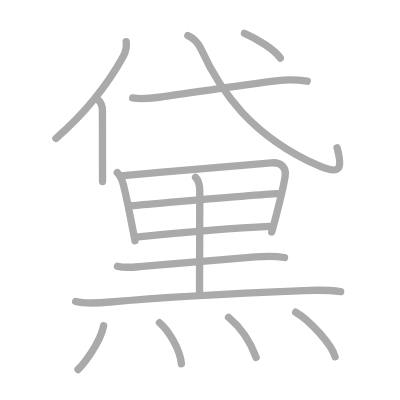
t = 0.00 s
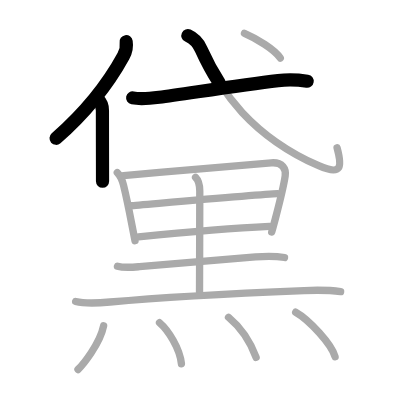
t = 3.25 s
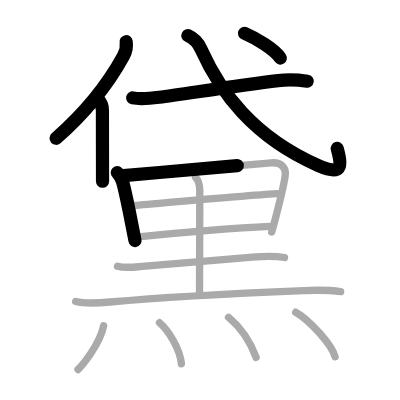
t = 6.50 s
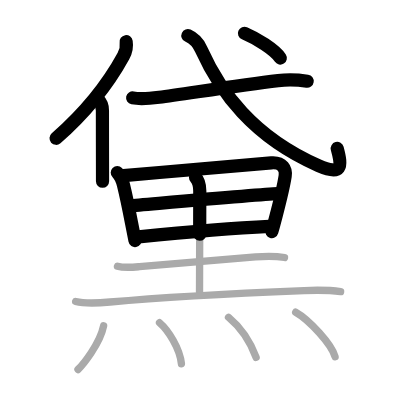
t = 9.50 s
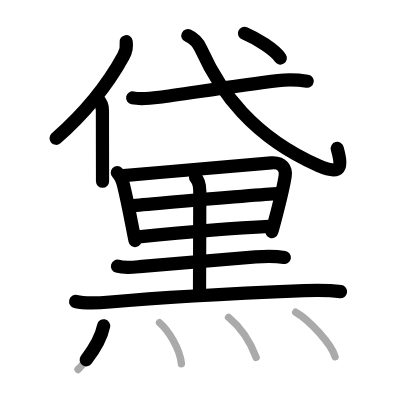
t = 12.75 s
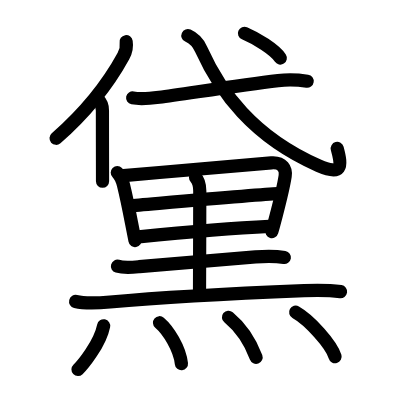
t = 16.00 s

The animated SVG that drew these frames (rendered in a browser with its animation timeline set to each time). Animation: 16 SMIL elements (animate=16); one cycle of 16.00 s.

<?xml version="1.0" standalone="no"?>
<!DOCTYPE svg PUBLIC "-//W3C//DTD SVG 1.1//EN"   "http://www.w3.org/Graphics/SVG/1.1/DTD/svg11.dtd">
<svg width="400px" height="400px"  version="1.1" xmlns="http://www.w3.org/2000/svg">
  <defs>
    <marker id="Triangle" viewBox="0 0 10 10" refX="0" refY="5" markerUnits="strokeWidth" markerWidth="3" style="stroke-opacity:0%;fill:#aaaaaa;" markerHeight="2" orient="auto">
      <path d="M 0 0 L 10 5 L 0 10 z" />
    </marker>
    
    <marker id="Arrow" viewBox="0 0 10 10" refX="5" refY="5" markerUnits="strokeWidth" markerWidth="1.8" style="stroke-opacity:0%;fill:#770000;" markerHeight="2" orient="auto">
      <path d="M 0 4 L 6 4 L 4 1 L 10 5 L 4 9 L 6 6 L 0 6 z" />
        <circle cx="5" cy="5" r="5" />
      </marker>
    
    <marker id="TriangleRed" viewBox="0 0 10 10" refX="0" refY="5" markerUnits="strokeWidth" markerWidth="3" style="stroke-opacity:0%;fill:#CC0000;" markerHeight="2" orient="auto">
      <path d="M 0 0 L 10 5 L 0 10 z" />
    </marker>
    
    <marker id="ArrowRed" viewBox="0 0 10 10" refX="5" refY="5" markerUnits="strokeWidth" markerWidth="1.8" style="stroke-opacity:0%;fill:#CC0000;" markerHeight="2" orient="auto">
      <path d="M 0 4 L 6 4 L 4 1 L 10 5 L 4 9 L 6 6 L 0 6 z" />
        <circle cx="5" cy="5" r="5" />
      </marker>
    
  </defs>
  
  <path style="fill:#ffffff; fill-opacity:100%; fill-rule:evenodd; stroke-width:0;" d="M 0 0 L 400px 0 L 400px 400px L 0 400px L 0 0" />

  <g transform="scale(3.6697247706422 3.6697247706422)">
<path style="fill:none; fill-opacity:0%; fill-rule:evenodd; stroke:#aaaaaa; stroke-opacity:100%; stroke-width: 1.5pt; stroke-linejoin:round; stroke-linecap:round;" d="M34.38 11.36c0.21 1.31-0.11 2.74-0.74 3.89c-3.52 6.44-8.48 13.78-18.4 22.47"></path>
<path style="fill:none; fill-opacity:0%; fill-rule:evenodd; stroke:#aaaaaa; stroke-opacity:100%; stroke-width: 1.5pt; stroke-linejoin:round; stroke-linecap:round;" d="M26.83 27.26c0.74 0.74 1.08 1.56 1.08 2.82c0 3.73 0.01 9.31 0.02 13.87c0 2.16 0.01 4.09 0.01 5.5"></path>
<path style="fill:none; fill-opacity:0%; fill-rule:evenodd; stroke:#aaaaaa; stroke-opacity:100%; stroke-width: 1.5pt; stroke-linejoin:round; stroke-linecap:round;" d="M36.15 26.67c2.33 0.46 4.91 0.13 7.24-0.17c6.58-0.85 21.56-3.26 32.39-4.54c2.61-0.31 5.35-0.23 7.94 0.18"></path>
<path style="fill:none; fill-opacity:0%; fill-rule:evenodd; stroke:#aaaaaa; stroke-opacity:100%; stroke-width: 1.5pt; stroke-linejoin:round; stroke-linecap:round;" d="M51.2 9.7c1.74 0.78 2.88 2.13 3.58 3.68C60 24.95 68.75 37.2 86.84 45.16c6.39 2.81 6.41 0.28 5.01-4.88"></path>
<path style="fill:none; fill-opacity:0%; fill-rule:evenodd; stroke:#aaaaaa; stroke-opacity:100%; stroke-width: 1.5pt; stroke-linejoin:round; stroke-linecap:round;" d="M66.62 9.07c3.18 1.35 8.27 4.44 9.76 6.75"></path>
<path style="fill:none; fill-opacity:0%; fill-rule:evenodd; stroke:#aaaaaa; stroke-opacity:100%; stroke-width: 1.5pt; stroke-linejoin:round; stroke-linecap:round;" d="M31.96 47.02c0.92 0.92 1.47 2.54 1.68 3.38c0.96 3.93 1.54 6.92 2.22 10.45c0.28 1.45 0.58 3 0.93 4.74"></path>
<path style="fill:none; fill-opacity:0%; fill-rule:evenodd; stroke:#aaaaaa; stroke-opacity:100%; stroke-width: 1.5pt; stroke-linejoin:round; stroke-linecap:round;" d="M33.66 47.86c14.72-1.29 31.83-2.86 40.27-3.49c3.1-0.23 4.07 1.7 3.78 3.6c-0.33 2.2-1.43 6.86-2.52 11.03c-0.4 1.53-0.79 2.99-1.15 4.24"></path>
<path style="fill:none; fill-opacity:0%; fill-rule:evenodd; stroke:#aaaaaa; stroke-opacity:100%; stroke-width: 1.5pt; stroke-linejoin:round; stroke-linecap:round;" d="M35.52 56.07c3.69-0.29 35.48-3.13 40.12-3.3"></path>
<path style="fill:none; fill-opacity:0%; fill-rule:evenodd; stroke:#aaaaaa; stroke-opacity:100%; stroke-width: 1.5pt; stroke-linejoin:round; stroke-linecap:round;" d="M37.73 64.53c9.52-0.96 24.43-2.34 35.68-2.86"></path>
<path style="fill:none; fill-opacity:0%; fill-rule:evenodd; stroke:#aaaaaa; stroke-opacity:100%; stroke-width: 1.5pt; stroke-linejoin:round; stroke-linecap:round;" d="M53.29 48.36c0.96 0.96 1.15 2.21 1.15 3.72c0 8.58-0.07 22.05-0.07 27.49"></path>
<path style="fill:none; fill-opacity:0%; fill-rule:evenodd; stroke:#aaaaaa; stroke-opacity:100%; stroke-width: 1.5pt; stroke-linejoin:round; stroke-linecap:round;" d="M32.01 72.54c1.85 0.53 4.11 0.29 5.99 0.12c8.69-0.75 18-1.59 31.63-2.66c2.57-0.2 5.36-0.27 7.9 0.17"></path>
<path style="fill:none; fill-opacity:0%; fill-rule:evenodd; stroke:#aaaaaa; stroke-opacity:100%; stroke-width: 1.5pt; stroke-linejoin:round; stroke-linecap:round;" d="M20.61 82.15c2.94 0.73 6.41 0.42 9.39 0.15c14.73-1.35 33.88-2.35 52.88-3.12c3.29-0.13 6.67-0.18 9.94 0.3"></path>
<path style="fill:none; fill-opacity:0%; fill-rule:evenodd; stroke:#aaaaaa; stroke-opacity:100%; stroke-width: 1.5pt; stroke-linejoin:round; stroke-linecap:round;" d="M28.24 88.79c-0.98 4.92-5.71 10.67-6.99 11.9"></path>
<path style="fill:none; fill-opacity:0%; fill-rule:evenodd; stroke:#aaaaaa; stroke-opacity:100%; stroke-width: 1.5pt; stroke-linejoin:round; stroke-linecap:round;" d="M43.47 87.94c2.37 2.01 5.53 7.01 5.97 11.18"></path>
<path style="fill:none; fill-opacity:0%; fill-rule:evenodd; stroke:#aaaaaa; stroke-opacity:100%; stroke-width: 1.5pt; stroke-linejoin:round; stroke-linecap:round;" d="M62.27 86.46c2.85 2.36 5.73 6.11 7.52 10.93"></path>
<path style="fill:none; fill-opacity:0%; fill-rule:evenodd; stroke:#aaaaaa; stroke-opacity:100%; stroke-width: 1.5pt; stroke-linejoin:round; stroke-linecap:round;" d="M80.57 85.08c3.79 2.14 9.79 8.79 10.74 12.11"></path>

<path style="fill:none; fill-opacity:0%; fill-rule:evenodd; stroke:#000000; stroke-opacity:100%; stroke-width: 2.7pt; stroke-linejoin:round; stroke-linecap:round;" d="M34.38 11.36c0.21 1.31-0.11 2.74-0.74 3.89c-3.52 6.44-8.48 13.78-18.4 22.47" pathLength="100" stroke-dashoffset="100" stroke-dasharray="100 105"><animate id="dashAnim1" attributeName="stroke-dashoffset" from="100" to="0" dur="1s" calcMode="linear" fill="freeze"/></path>
<path style="fill:none; fill-opacity:0%; fill-rule:evenodd; stroke:#000000; stroke-opacity:100%; stroke-width: 2.7pt; stroke-linejoin:round; stroke-linecap:round;" d="M26.83 27.26c0.74 0.74 1.08 1.56 1.08 2.82c0 3.73 0.01 9.31 0.02 13.87c0 2.16 0.01 4.09 0.01 5.5" pathLength="100" stroke-dashoffset="100" stroke-dasharray="100 105"><animate id="dashAnim2" attributeName="stroke-dashoffset" from="100" to="0" dur="1s" calcMode="linear" begin="dashAnim1.end" fill="freeze"/></path>
<path style="fill:none; fill-opacity:0%; fill-rule:evenodd; stroke:#000000; stroke-opacity:100%; stroke-width: 2.7pt; stroke-linejoin:round; stroke-linecap:round;" d="M36.15 26.67c2.33 0.46 4.91 0.13 7.24-0.17c6.58-0.85 21.56-3.26 32.39-4.54c2.61-0.31 5.35-0.23 7.94 0.18" pathLength="100" stroke-dashoffset="100" stroke-dasharray="100 105"><animate id="dashAnim3" attributeName="stroke-dashoffset" from="100" to="0" dur="1s" calcMode="linear" begin="dashAnim2.end" fill="freeze"/></path>
<path style="fill:none; fill-opacity:0%; fill-rule:evenodd; stroke:#000000; stroke-opacity:100%; stroke-width: 2.7pt; stroke-linejoin:round; stroke-linecap:round;" d="M51.2 9.7c1.74 0.78 2.88 2.13 3.58 3.68C60 24.95 68.75 37.2 86.84 45.16c6.39 2.81 6.41 0.28 5.01-4.88" pathLength="100" stroke-dashoffset="100" stroke-dasharray="100 105"><animate id="dashAnim4" attributeName="stroke-dashoffset" from="100" to="0" dur="1s" calcMode="linear" begin="dashAnim3.end" fill="freeze"/></path>
<path style="fill:none; fill-opacity:0%; fill-rule:evenodd; stroke:#000000; stroke-opacity:100%; stroke-width: 2.7pt; stroke-linejoin:round; stroke-linecap:round;" d="M66.62 9.07c3.18 1.35 8.27 4.44 9.76 6.75" pathLength="100" stroke-dashoffset="100" stroke-dasharray="100 105"><animate id="dashAnim5" attributeName="stroke-dashoffset" from="100" to="0" dur="1s" calcMode="linear" begin="dashAnim4.end" fill="freeze"/></path>
<path style="fill:none; fill-opacity:0%; fill-rule:evenodd; stroke:#000000; stroke-opacity:100%; stroke-width: 2.7pt; stroke-linejoin:round; stroke-linecap:round;" d="M31.96 47.02c0.92 0.92 1.47 2.54 1.68 3.38c0.96 3.93 1.54 6.92 2.22 10.45c0.28 1.45 0.58 3 0.93 4.74" pathLength="100" stroke-dashoffset="100" stroke-dasharray="100 105"><animate id="dashAnim6" attributeName="stroke-dashoffset" from="100" to="0" dur="1s" calcMode="linear" begin="dashAnim5.end" fill="freeze"/></path>
<path style="fill:none; fill-opacity:0%; fill-rule:evenodd; stroke:#000000; stroke-opacity:100%; stroke-width: 2.7pt; stroke-linejoin:round; stroke-linecap:round;" d="M33.66 47.86c14.72-1.29 31.83-2.86 40.27-3.49c3.1-0.23 4.07 1.7 3.78 3.6c-0.33 2.2-1.43 6.86-2.52 11.03c-0.4 1.53-0.79 2.99-1.15 4.24" pathLength="100" stroke-dashoffset="100" stroke-dasharray="100 105"><animate id="dashAnim7" attributeName="stroke-dashoffset" from="100" to="0" dur="1s" calcMode="linear" begin="dashAnim6.end" fill="freeze"/></path>
<path style="fill:none; fill-opacity:0%; fill-rule:evenodd; stroke:#000000; stroke-opacity:100%; stroke-width: 2.7pt; stroke-linejoin:round; stroke-linecap:round;" d="M35.52 56.07c3.69-0.29 35.48-3.13 40.12-3.3" pathLength="100" stroke-dashoffset="100" stroke-dasharray="100 105"><animate id="dashAnim8" attributeName="stroke-dashoffset" from="100" to="0" dur="1s" calcMode="linear" begin="dashAnim7.end" fill="freeze"/></path>
<path style="fill:none; fill-opacity:0%; fill-rule:evenodd; stroke:#000000; stroke-opacity:100%; stroke-width: 2.7pt; stroke-linejoin:round; stroke-linecap:round;" d="M37.73 64.53c9.52-0.96 24.43-2.34 35.68-2.86" pathLength="100" stroke-dashoffset="100" stroke-dasharray="100 105"><animate id="dashAnim9" attributeName="stroke-dashoffset" from="100" to="0" dur="1s" calcMode="linear" begin="dashAnim8.end" fill="freeze"/></path>
<path style="fill:none; fill-opacity:0%; fill-rule:evenodd; stroke:#000000; stroke-opacity:100%; stroke-width: 2.7pt; stroke-linejoin:round; stroke-linecap:round;" d="M53.29 48.36c0.96 0.96 1.15 2.21 1.15 3.72c0 8.58-0.07 22.05-0.07 27.49" pathLength="100" stroke-dashoffset="100" stroke-dasharray="100 105"><animate id="dashAnim10" attributeName="stroke-dashoffset" from="100" to="0" dur="1s" calcMode="linear" begin="dashAnim9.end" fill="freeze"/></path>
<path style="fill:none; fill-opacity:0%; fill-rule:evenodd; stroke:#000000; stroke-opacity:100%; stroke-width: 2.7pt; stroke-linejoin:round; stroke-linecap:round;" d="M32.01 72.54c1.85 0.53 4.11 0.29 5.99 0.12c8.69-0.75 18-1.59 31.63-2.66c2.57-0.2 5.36-0.27 7.9 0.17" pathLength="100" stroke-dashoffset="100" stroke-dasharray="100 105"><animate id="dashAnim11" attributeName="stroke-dashoffset" from="100" to="0" dur="1s" calcMode="linear" begin="dashAnim10.end" fill="freeze"/></path>
<path style="fill:none; fill-opacity:0%; fill-rule:evenodd; stroke:#000000; stroke-opacity:100%; stroke-width: 2.7pt; stroke-linejoin:round; stroke-linecap:round;" d="M20.61 82.15c2.94 0.73 6.41 0.42 9.39 0.15c14.73-1.35 33.88-2.35 52.88-3.12c3.29-0.13 6.67-0.18 9.94 0.3" pathLength="100" stroke-dashoffset="100" stroke-dasharray="100 105"><animate id="dashAnim12" attributeName="stroke-dashoffset" from="100" to="0" dur="1s" calcMode="linear" begin="dashAnim11.end" fill="freeze"/></path>
<path style="fill:none; fill-opacity:0%; fill-rule:evenodd; stroke:#000000; stroke-opacity:100%; stroke-width: 2.7pt; stroke-linejoin:round; stroke-linecap:round;" d="M28.24 88.79c-0.98 4.92-5.71 10.67-6.99 11.9" pathLength="100" stroke-dashoffset="100" stroke-dasharray="100 105"><animate id="dashAnim13" attributeName="stroke-dashoffset" from="100" to="0" dur="1s" calcMode="linear" begin="dashAnim12.end" fill="freeze"/></path>
<path style="fill:none; fill-opacity:0%; fill-rule:evenodd; stroke:#000000; stroke-opacity:100%; stroke-width: 2.7pt; stroke-linejoin:round; stroke-linecap:round;" d="M43.47 87.94c2.37 2.01 5.53 7.01 5.97 11.18" pathLength="100" stroke-dashoffset="100" stroke-dasharray="100 105"><animate id="dashAnim14" attributeName="stroke-dashoffset" from="100" to="0" dur="1s" calcMode="linear" begin="dashAnim13.end" fill="freeze"/></path>
<path style="fill:none; fill-opacity:0%; fill-rule:evenodd; stroke:#000000; stroke-opacity:100%; stroke-width: 2.7pt; stroke-linejoin:round; stroke-linecap:round;" d="M62.27 86.46c2.85 2.36 5.73 6.11 7.52 10.93" pathLength="100" stroke-dashoffset="100" stroke-dasharray="100 105"><animate id="dashAnim15" attributeName="stroke-dashoffset" from="100" to="0" dur="1s" calcMode="linear" begin="dashAnim14.end" fill="freeze"/></path>
<path style="fill:none; fill-opacity:0%; fill-rule:evenodd; stroke:#000000; stroke-opacity:100%; stroke-width: 2.7pt; stroke-linejoin:round; stroke-linecap:round;" d="M80.57 85.08c3.79 2.14 9.79 8.79 10.74 12.11" pathLength="100" stroke-dashoffset="100" stroke-dasharray="100 105"><animate id="dashAnim16" attributeName="stroke-dashoffset" from="100" to="0" dur="1s" calcMode="linear" begin="dashAnim15.end" fill="freeze"/></path>

</g>

</svg>  
          
